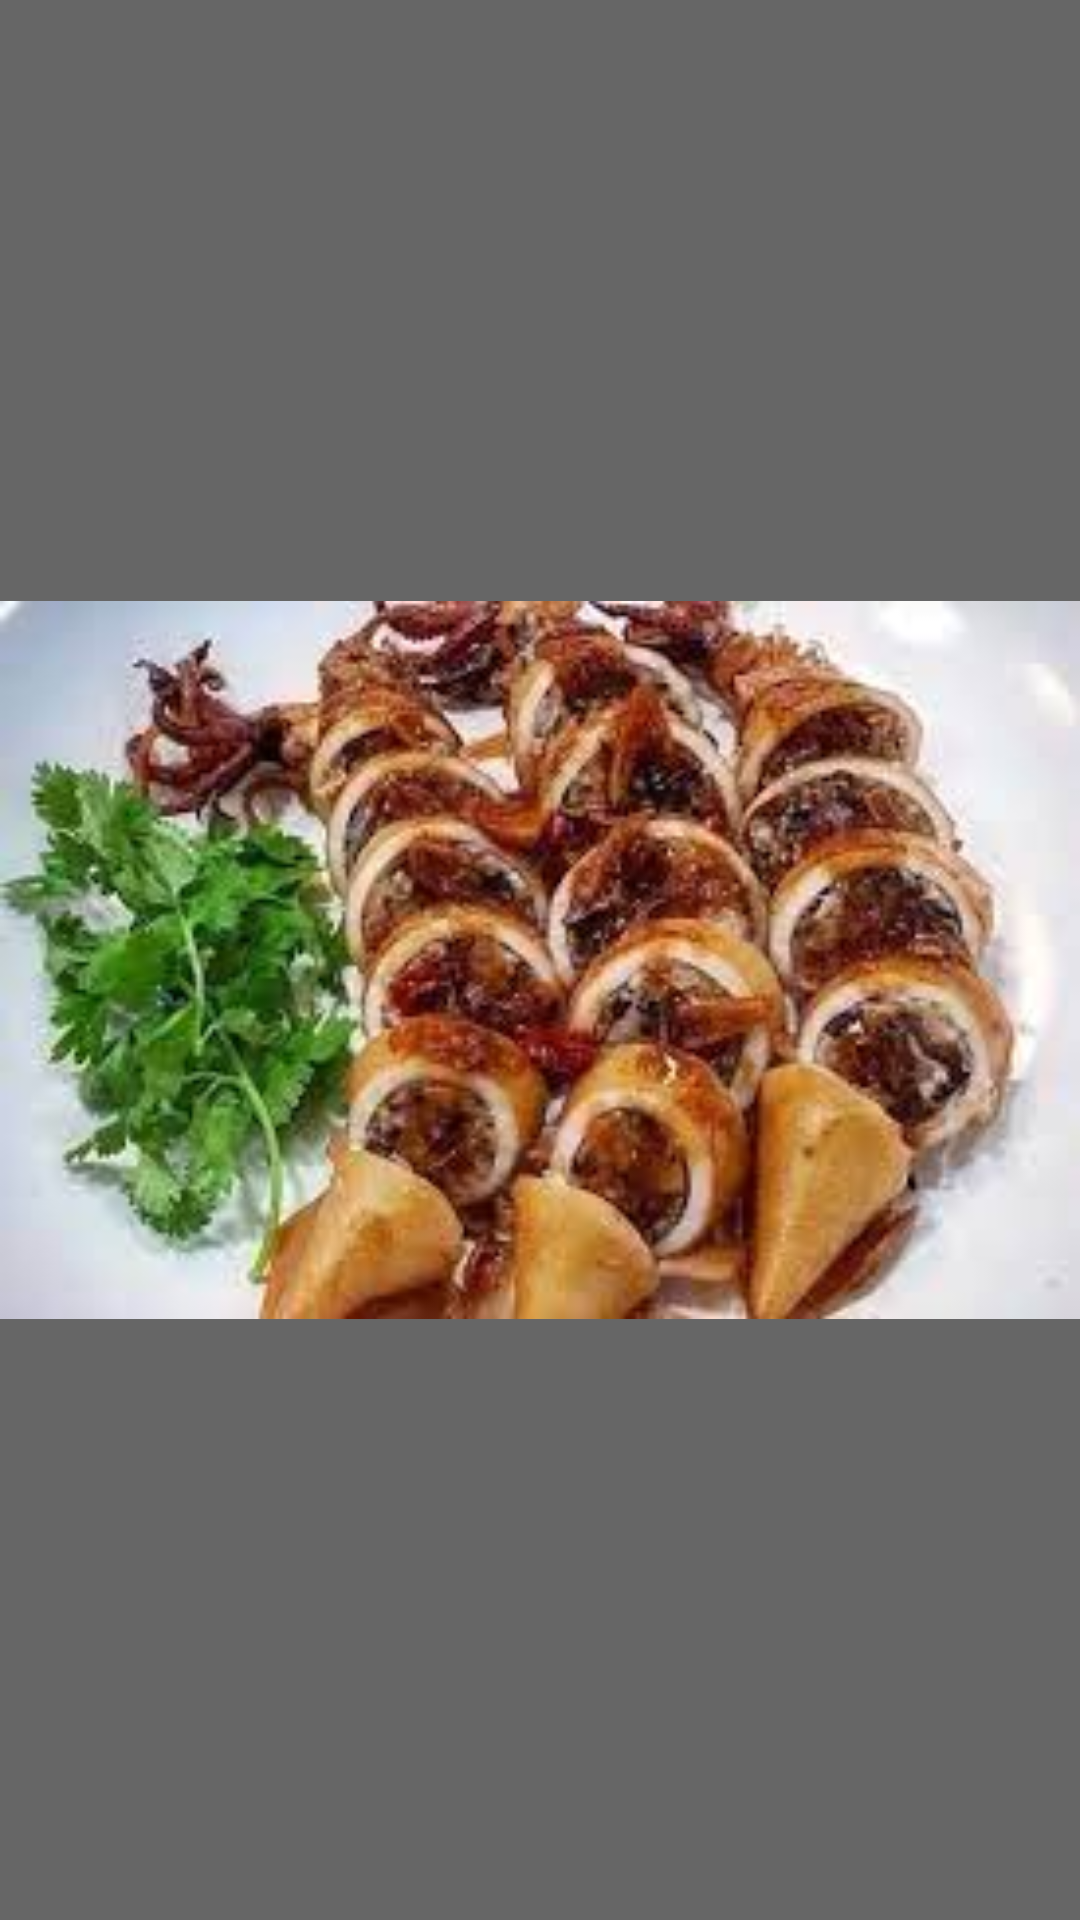

Here is an Android app screen rendered from its layout file. Give the layout XML and the strings, colors and styles it references.
<!-- AndroidManifest.xml: application theme Theme.OderingFood -->
<!-- res/layout/activity_full_screen.xml -->
<?xml version="1.0" encoding="utf-8"?>
<LinearLayout
    xmlns:android="http://schemas.android.com/apk/res/android"
    xmlns:app="http://schemas.android.com/apk/res-auto"
    android:layout_width="match_parent"
    android:layout_height="match_parent"
    >

    <ImageView
        android:background="#99000000"
        android:id="@+id/imgAvatar1"
        android:layout_width="match_parent"
        android:layout_height="match_parent"
        android:layout_gravity="center"
        app:srcCompat="@drawable/img_1"
        />
</LinearLayout>
<!-- resources referenced by this layout -->
<resources>
  <!-- drawable img_1: png bitmap (drawable, 134629 bytes) -->
  <style name="Theme.OderingFood" parent="Theme.MaterialComponents.DayNight.NoActionBar">
          
          <item name="colorPrimary">@color/purple_500</item>
          <item name="colorPrimaryVariant">@color/purple_700</item>
          <item name="colorOnPrimary">@color/white</item>
          
          <item name="colorSecondary">@color/teal_200</item>
          <item name="colorSecondaryVariant">@color/teal_700</item>
          <item name="colorOnSecondary">@color/black</item>
          
          <item name="android:statusBarColor" tools:targetApi="l">?attr/colorPrimaryVariant</item>
          <item name="windowActionBar">false</item>
          <item name="windowNoTitle">true</item>
  
          
      </style>
  <color name="purple_500">#FF6200EE</color>
  <color name="purple_700">#FF3700B3</color>
  <color name="white">#FFFFFFFF</color>
  <color name="teal_200">#FF03DAC5</color>
  <color name="teal_700">#FF018786</color>
  <color name="black">#FF000000</color>
</resources>
